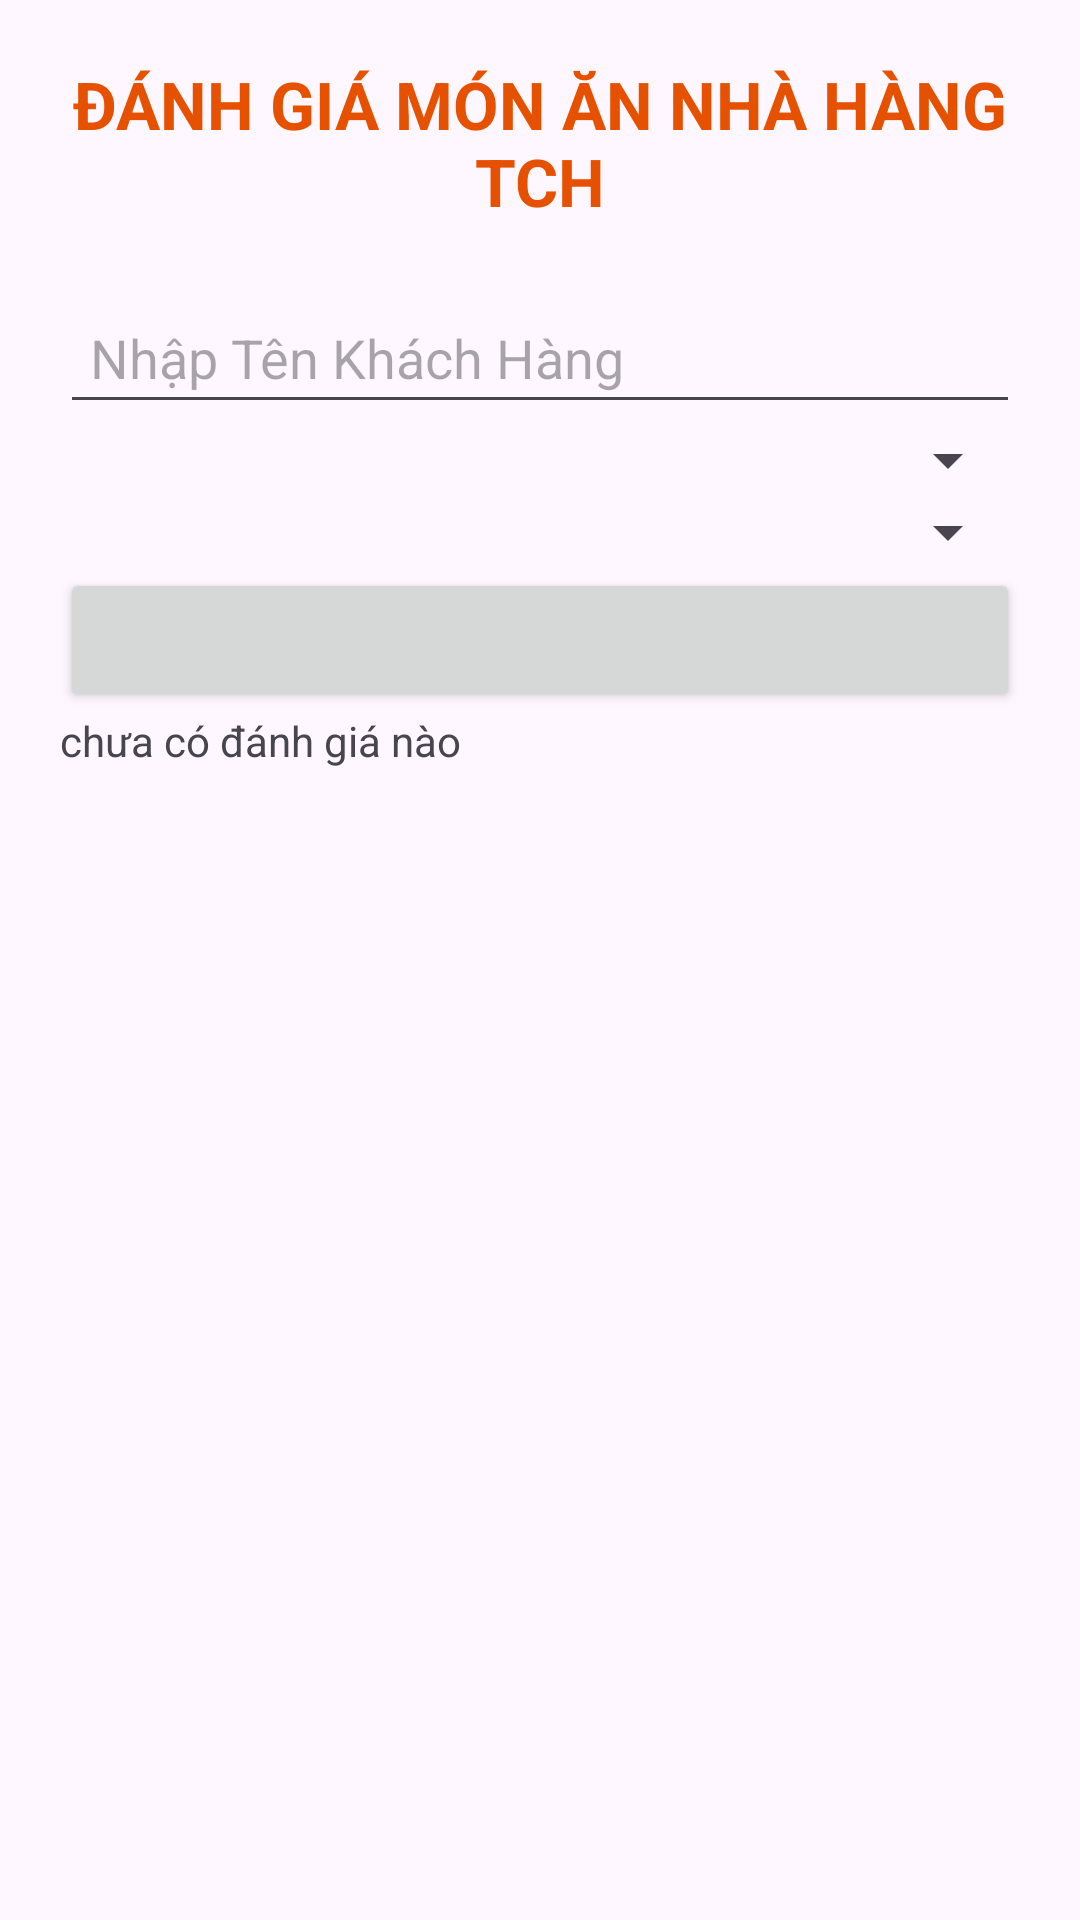

Write the Android layout XML for this screen, with the resource values it uses.
<!-- AndroidManifest.xml: application theme Theme.BAITAPGIUAKI -->
<!-- res/layout/activity_main.xml -->
<?xml version="1.0" encoding="utf-8"?>
<LinearLayout xmlns:android="http://schemas.android.com/apk/res/android"

    android:id="@+id/main"
    android:layout_width="match_parent"
    android:layout_height="match_parent"
    android:orientation="vertical">

    <LinearLayout
        android:padding="20dp"
        android:gravity="center_horizontal"
        android:orientation="vertical"
        android:layout_width="match_parent"
        android:layout_height="wrap_content">
        <TextView
            android:text="ĐÁNH GIÁ MÓN ĂN NHÀ HÀNG TCH"
            android:textSize="22dp"
            android:textColor="#E65100"
            android:textStyle="bold"
            android:layout_marginBottom="22dp"
            android:gravity="center"
            android:layout_width="match_parent"
            android:layout_height="wrap_content"/>
        <EditText
            android:id="@+id/edTen"
            android:hint="Nhập Tên Khách Hàng"
            android:padding="10dp"
            android:layout_width="match_parent"
            android:layout_height="wrap_content"/>
        <Spinner
            android:id="@+id/spcoso"
            android:layout_width="match_parent"
            android:layout_height="wrap_content"/>
        <Spinner
            android:id="@+id/spmonan"
            android:layout_width="match_parent"
            android:layout_height="wrap_content"/>
        <Button
            android:id="@+id/btndanhgia"
            android:layout_width="match_parent"
            android:layout_height="wrap_content"/>
        <TextView
            android:id="@+id/tvkq"
            android:text="chưa có đánh giá nào"
            android:layout_width="match_parent"
            android:layout_height="wrap_content"/>

    </LinearLayout>



</LinearLayout>
<!-- resources referenced by this layout -->
<resources>
  <style name="Theme.BAITAPGIUAKI" parent="Base.Theme.BAITAPGIUAKI" />
  <style name="Base.Theme.BAITAPGIUAKI" parent="Theme.Material3.DayNight.NoActionBar">
          
          
      </style>
</resources>
